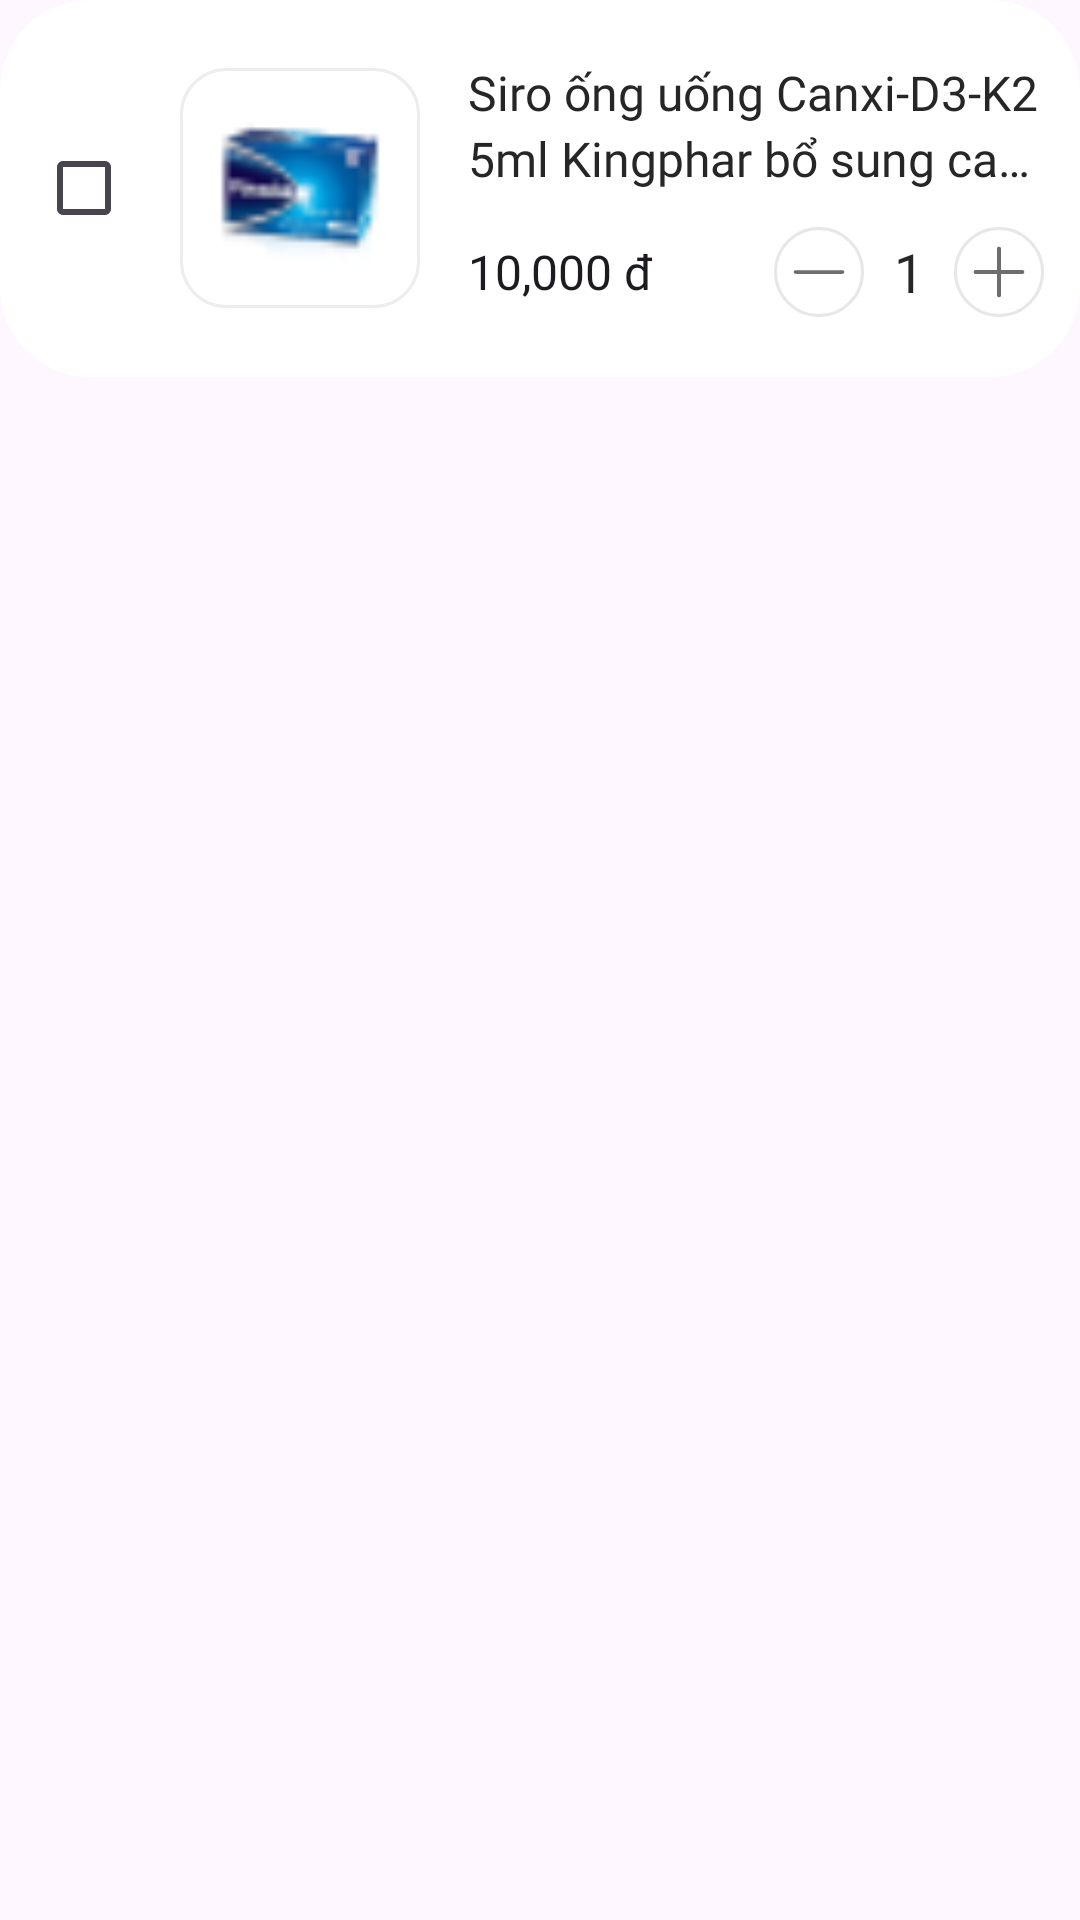

This screen was rendered from an Android layout file. Write that file and the resources it references.
<!-- AndroidManifest.xml: application theme Theme.CarepointTMDT -->
<!-- res/layout/layout_cart_item.xml -->
<?xml version="1.0" encoding="utf-8"?>
<androidx.cardview.widget.CardView xmlns:android="http://schemas.android.com/apk/res/android"
    xmlns:app="http://schemas.android.com/apk/res-auto"
    android:layout_width="match_parent"
    android:layout_height="wrap_content"
    app:cardBackgroundColor="@android:color/transparent"
    app:cardElevation="0dp">

    <LinearLayout
        android:layout_width="match_parent"
        android:layout_height="wrap_content"
        android:gravity="center"
        android:background="@drawable/bg_item_white_no_stroke"
        android:orientation="horizontal"
        android:padding="12dp">

        <CheckBox
            android:id="@+id/cbSelectBuy"
            android:layout_width="wrap_content"
            android:layout_height="wrap_content" />

        <LinearLayout
            android:layout_width="match_parent"
            android:layout_height="wrap_content"
            android:gravity="center"
            android:orientation="horizontal"
            android:paddingVertical="8dp">

            <ImageView
                android:id="@+id/imgCartMed"
                android:layout_width="80dp"
                android:layout_height="80dp"
                android:layout_marginEnd="16dp"
                android:background="@drawable/bg_item_func"
                app:srcCompat="@drawable/img_recent_1" />

            <LinearLayout
                android:layout_width="match_parent"
                android:layout_height="wrap_content"
                android:orientation="vertical">

                <TextView
                    android:id="@+id/txtCartMedName"
                    style="@style/Text.Body16px.Regular"
                    android:layout_width="match_parent"
                    android:layout_height="wrap_content"
                    android:layout_marginBottom="12dp"
                    android:ellipsize="end"
                    android:maxLines="2"
                    android:minLines="2"
                    android:text="Siro ống uống Canxi-D3-K2 5ml Kingphar bổ sung canxi &amp; vitamin D3 cho cơ thể (6 vỉ x 5 ống)"
                    android:textColor="@color/text_primary" />

                <LinearLayout
                    android:layout_width="match_parent"
                    android:layout_height="wrap_content"
                    android:gravity="center"
                    android:orientation="horizontal">

                    <TextView
                        android:id="@+id/txtCartPrice"
                        style="@style/Text.Body16px.Medium"
                        android:layout_width="0dp"
                        android:layout_height="wrap_content"
                        android:layout_weight="1"
                        android:text="10,000 đ" />

                    <LinearLayout
                        android:layout_width="wrap_content"
                        android:layout_height="wrap_content"
                        android:gravity="center_vertical"
                        android:orientation="horizontal">

                        <LinearLayout
                            android:id="@+id/btnMinusQuantity"
                            android:layout_width="30dp"
                            android:layout_height="30dp"
                            android:background="@drawable/bg_cate_default_2"
                            android:gravity="center"
                            android:orientation="vertical"
                            app:backgroundTint="@null"
                            app:cardCornerRadius="1000dp"
                            app:cardElevation="0dp">

                            <ImageView
                                android:id="@+id/imgMinus"
                                android:layout_width="18dp"
                                android:layout_height="18dp"
                                app:tint="@color/text_secondary"
                                app:srcCompat="@drawable/ic_minus" />
                        </LinearLayout>

                        <TextView
                            android:id="@+id/txtCartQuantity"
                            style="@style/Text.Body18px.Regular"
                            android:layout_width="wrap_content"
                            android:layout_height="wrap_content"
                            android:layout_marginHorizontal="10dp"
                            android:text="1"
                            android:textColor="@color/text_primary" />

                        <LinearLayout
                            android:id="@+id/btnPlusQuantity"
                            android:layout_width="30dp"
                            android:layout_height="30dp"
                            android:background="@drawable/bg_cate_default_2"
                            android:gravity="center"
                            android:orientation="vertical"
                            app:backgroundTint="@null"
                            app:cardCornerRadius="1000dp"
                            app:cardElevation="0dp">

                            <ImageView
                                android:id="@+id/imgPlus"
                                android:layout_width="18dp"
                                android:layout_height="18dp"
                                app:tint="@color/text_secondary"
                                app:srcCompat="@drawable/ic_plus" />

                        </LinearLayout>

                    </LinearLayout>
                </LinearLayout>
            </LinearLayout>

        </LinearLayout>
    </LinearLayout>

</androidx.cardview.widget.CardView>
<!-- resources referenced by this layout -->
<resources>
  <color name="text_primary">#262626</color>
  <color name="text_secondary">#6D6D6D</color>
  <!-- drawable bg_cate_default_2 (drawable) -->
  <?xml version="1.0" encoding="utf-8"?>
  <shape xmlns:android="http://schemas.android.com/apk/res/android">
      <solid android:color="@color/bg_primary"/>
      <corners android:radius="1000dp"/>
      <stroke android:color="@color/stroke_secondary" android:width="1dp"/>
  </shape>
  <!-- drawable bg_item_func (drawable) -->
  <?xml version="1.0" encoding="utf-8"?>
  <shape android:shape="rectangle" xmlns:android="http://schemas.android.com/apk/res/android">
      <stroke android:width="1dp" android:color="@color/stroke_primary"/>
      <solid android:color="@color/bg_primary"/>
      <corners android:radius="15dp"/>
  </shape>
  <!-- drawable bg_item_white_no_stroke (drawable) -->
  <?xml version="1.0" encoding="utf-8"?>
  <shape android:shape="rectangle" xmlns:android="http://schemas.android.com/apk/res/android">
      <solid android:color="@color/spe_bg_white"/>
      <corners android:radius="30dp"/>
  </shape>
  <!-- drawable ic_minus (drawable) -->
  <vector xmlns:android="http://schemas.android.com/apk/res/android"
      android:width="16dp"
      android:height="2dp"
      android:viewportWidth="16"
      android:viewportHeight="2">
    <path
        android:pathData="M15.5,1C15.5,1.166 15.434,1.325 15.317,1.442C15.2,1.559 15.041,1.625 14.875,1.625H1.125C0.959,1.625 0.8,1.559 0.683,1.442C0.566,1.325 0.5,1.166 0.5,1C0.5,0.834 0.566,0.675 0.683,0.558C0.8,0.441 0.959,0.375 1.125,0.375H14.875C15.041,0.375 15.2,0.441 15.317,0.558C15.434,0.675 15.5,0.834 15.5,1Z"
        android:fillColor="#3F51B5"/>
  </vector>
  <!-- drawable ic_plus (drawable) -->
  <vector xmlns:android="http://schemas.android.com/apk/res/android"
      android:width="16dp"
      android:height="16dp"
      android:viewportWidth="16"
      android:viewportHeight="16">
    <path
        android:pathData="M15.5,8C15.5,8.166 15.434,8.325 15.317,8.442C15.2,8.559 15.041,8.625 14.875,8.625H8.625V14.875C8.625,15.041 8.559,15.2 8.442,15.317C8.325,15.434 8.166,15.5 8,15.5C7.834,15.5 7.675,15.434 7.558,15.317C7.441,15.2 7.375,15.041 7.375,14.875V8.625H1.125C0.959,8.625 0.8,8.559 0.683,8.442C0.566,8.325 0.5,8.166 0.5,8C0.5,7.834 0.566,7.675 0.683,7.558C0.8,7.441 0.959,7.375 1.125,7.375H7.375V1.125C7.375,0.959 7.441,0.8 7.558,0.683C7.675,0.566 7.834,0.5 8,0.5C8.166,0.5 8.325,0.566 8.442,0.683C8.559,0.8 8.625,0.959 8.625,1.125V7.375H14.875C15.041,7.375 15.2,7.441 15.317,7.558C15.434,7.675 15.5,7.834 15.5,8Z"
        android:fillColor="#3F51B5"/>
  </vector>
  <!-- drawable img_recent_1: png bitmap (drawable, 1887 bytes) -->
  <style name="Text.Body16px.Medium" parent="TextAppearance.AppCompat">
          <item name="android:textSize">16sp</item>
          <item name="android:fontFamily">@font/inter_medium</item>
          <item name="android:lineHeight">22sp</item>
      </style>
  <style name="Text.Body16px.Regular" parent="TextAppearance.AppCompat">
          <item name="android:textSize">16sp</item>
          <item name="android:fontFamily">@font/inter_regular</item>
          <item name="android:lineHeight">22sp</item>
      </style>
  <style name="Text.Body18px.Regular" parent="TextAppearance.AppCompat">
          <item name="android:textSize">18sp</item>
          <item name="android:fontFamily">@font/inter_regular</item>
          <item name="android:lineHeight">24sp</item>
      </style>
  <style name="Theme.CarepointTMDT" parent="Base.Theme.CarepointTMDT" />
  <color name="bg_primary">#FFFFFF</color>
  <color name="stroke_secondary">#E7E7E7</color>
  <color name="stroke_primary">#EDEDED</color>
  <color name="spe_bg_white">#FFFFFF</color>
  <style name="Base.Theme.CarepointTMDT" parent="Theme.Material3.DayNight.NoActionBar">
          
          
      </style>
</resources>
